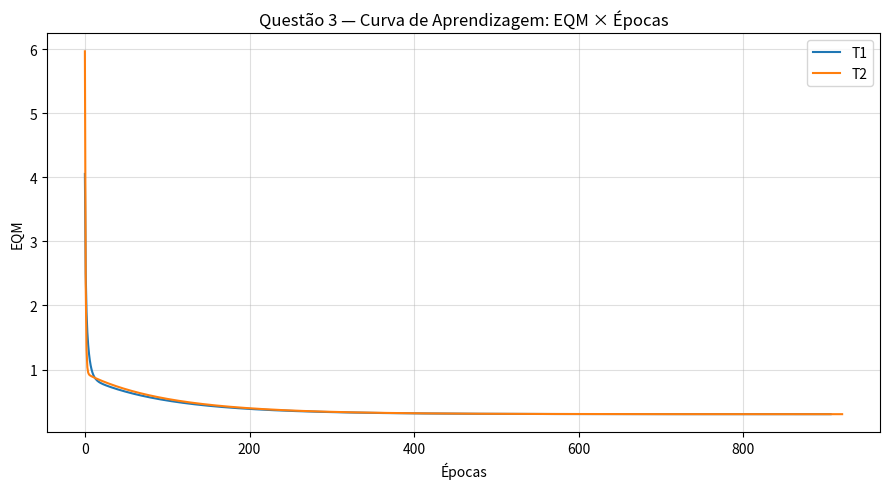

Python code for this plot:
import numpy as np
import matplotlib.pyplot as plt

# ─── DADOS ────────────────────────────────────────────────────────────────────

treinamento = np.array([
    [0.4329, -1.3719, 0.7022, -0.8535,  1.0],
    [0.3024,  0.2286, 0.8630,  2.7909, -1.0],
    [0.1349, -0.6445, 1.0530,  0.5687, -1.0],
    [0.3374, -1.7163, 0.3670, -0.6283, -1.0],
    [1.1434, -0.0485, 0.6637,  1.2606,  1.0],
    [1.3749, -0.5071, 0.4464,  1.3009,  1.0],
    [0.7221, -0.7587, 0.7681, -0.5592,  1.0],
    [0.4403, -0.8072, 0.5154, -0.3129,  1.0],
    [-0.5231, 0.3548, 0.2538,  1.5776, -1.0],
    [0.3255, -2.0000, 0.7112, -1.1209,  1.0],
    [0.5824,  1.3915,-0.2291,  4.1735, -1.0],
    [0.1340,  0.6081, 0.4450,  3.2230, -1.0],
    [0.1480, -0.2988, 0.4778,  0.8649,  1.0],
    [0.7359,  0.1869,-0.0872,  2.3584,  1.0],
    [0.7115, -1.1469, 0.3394,  0.9573, -1.0],
    [0.8251, -1.2840, 0.8452,  1.2382, -1.0],
    [0.1569,  0.3712, 0.8825,  1.7633,  1.0],
    [0.0033,  0.6835, 0.5389,  2.8249, -1.0],
    [0.4243,  0.8313, 0.2634,  3.5855, -1.0],
    [1.0490,  0.1326, 0.9138,  1.9792,  1.0],
    [1.4276,  0.5331,-0.0145,  3.7286,  1.0],
    [0.5971,  1.4865, 0.2904,  4.6069, -1.0],
    [0.8475,  2.1479, 0.3179,  5.8235, -1.0],
    [1.3967, -0.4171, 0.6443,  1.3927,  1.0],
    [0.0044,  1.5378, 0.6099,  4.7755, -1.0],
    [0.2201, -0.5668, 0.0515,  0.7829,  1.0],
    [0.6300, -1.2480, 0.8591,  0.8093, -1.0],
    [-0.2479, 0.8960, 0.0547,  1.7381,  1.0],
    [-0.3088,-0.0929, 0.8659,  1.5483, -1.0],
    [-0.5180, 1.4974, 0.5453,  2.3993,  1.0],
    [0.6833,  0.8266, 0.0829,  2.8864,  1.0],
    [0.4353, -1.4066, 0.4207, -0.4879,  1.0],
    [-0.1069,-3.2329, 0.1856, -2.4572, -1.0],
    [0.4662,  0.6261, 0.7304,  3.4370, -1.0],
    [0.8298, -1.4089, 0.3119,  1.3235, -1.0],
])

classificacao = np.array([
    [0.9694,  0.6909, 0.4334, 3.4965],
    [0.5427,  1.3832, 0.6390, 4.0352],
    [0.6081, -0.9196, 0.5925, 0.1016],
    [-0.1618, 0.4694, 0.2030, 3.0117],
    [0.1870, -0.2578, 0.6124, 1.7749],
    [0.4891, -0.5276, 0.4378, 0.6439],
    [0.3777,  2.0149, 0.7423, 3.3932],
    [1.1498, -0.4067, 0.2469, 1.5866],
    [0.9325,  1.0950, 1.0359, 3.3591],
    [0.5060,  1.3317, 0.9222, 3.7174],
    [0.0497, -2.0656, 0.6124,-0.6585],
    [0.4004,  3.5369, 0.9766, 5.3532],
    [-0.1874, 1.3343, 0.5374, 3.2189],
    [0.5060,  1.3317, 0.9222, 3.7174],
    [1.6375, -0.7911, 0.7537, 0.5515],
])

# Adicionando x0 = -1
X_train = np.hstack([-np.ones((len(treinamento), 1)), treinamento[:, :4]])
d_train = treinamento[:, 4]

X_class = np.hstack([-np.ones((len(classificacao), 1)), classificacao])

# ─── ADALINE ──────────────────────────────────────────────────────────────────

def eqm(w, X, d):
    return np.mean((d - X @ w) ** 2)

def treinar(eta=0.0025, precisao=1e-6):
    w = np.random.rand(5)
    wi = w.copy()
    eqm_hist = [eqm(w, X_train, d_train)]
    epocas = 0

    while True:
        epocas += 1
        for i in range(len(X_train)):
            u = w @ X_train[i]
            w += eta * (d_train[i] - u) * X_train[i]

        eqm_atual = eqm(w, X_train, d_train)
        eqm_hist.append(eqm_atual)

        if abs(eqm_hist[-1] - eqm_hist[-2]) <= precisao:
            break

    return wi, w, epocas, eqm_hist

# ─── 5 TREINAMENTOS ───────────────────────────────────────────────────────────

np.random.seed(None)
resultados = []
historicos = []

for t in range(5):
    wi, wf, ep, hist = treinar()
    resultados.append({'wi': wi, 'wf': wf, 'epocas': ep})
    historicos.append(hist)

# ─── Q1: Tabela de treinamentos ───────────────────────────────────────────────

fig, ax = plt.subplots(figsize=(15, 3.5))
ax.axis('off')
ax.set_title('Questão 1 — Resultados dos Treinamentos ADALINE (η = 0.0025)', fontsize=13, pad=12)

cols = ['Trein.',
        'w0 ini', 'w1 ini', 'w2 ini', 'w3 ini', 'w4 ini',
        'w0 fin', 'w1 fin', 'w2 fin', 'w3 fin', 'w4 fin',
        'Épocas']
rows = []
for i, r in enumerate(resultados):
    rows.append([f"T{i+1}"]
                + [f"{v:.4f}" for v in r['wi']]
                + [f"{v:.4f}" for v in r['wf']]
                + [str(r['epocas'])])

table = ax.table(cellText=rows, colLabels=cols, loc='center', cellLoc='center')
table.auto_set_font_size(False)
table.set_fontsize(8.5)
table.scale(1, 1.6)

plt.tight_layout()
plt.savefig('q1_treinamentos.png', dpi=130, bbox_inches='tight')
plt.close()

# ─── Q2: Curva EQM x Épocas (T1 e T2) ────────────────────────────────────────

plt.figure(figsize=(9, 5))
plt.plot(historicos[0], label='T1')
plt.plot(historicos[1], label='T2')
plt.xlabel('Épocas')
plt.ylabel('EQM')
plt.title('Questão 3 — Curva de Aprendizagem: EQM × Épocas')
plt.legend()
plt.grid(True, alpha=0.4)
plt.tight_layout()
plt.savefig('q3_eqm.png', dpi=130, bbox_inches='tight')
plt.close()

# ─── Q3: Classificação das amostras ───────────────────────────────────────────

fig, ax = plt.subplots(figsize=(10, 5.5))
ax.axis('off')
ax.set_title('Questão 4 — Classificação das Amostras (A = −1, B = +1)', fontsize=13, pad=12)

cols3 = ['Amostra', 'y(T1)', 'y(T2)', 'y(T3)', 'y(T4)', 'y(T5)']
rows3 = []
for i in range(len(classificacao)):
    row = [f"A{i+1}"]
    for r in resultados:
        u = r['wf'] @ X_class[i]
        y = 1 if u >= 0 else -1
        row.append('B (+1)' if y == 1 else 'A (−1)')
    rows3.append(row)

table3 = ax.table(cellText=rows3, colLabels=cols3, loc='center', cellLoc='center')
table3.auto_set_font_size(False)
table3.set_fontsize(9)
table3.scale(1, 1.6)

plt.tight_layout()
plt.savefig('q4_classificacao.png', dpi=130, bbox_inches='tight')
plt.close()

# ─── Q4: Explicação pesos finais ──────────────────────────────────────────────

fig, ax = plt.subplots(figsize=(10, 4))
ax.axis('off')
ax.set_title('Questão 5 — Por que os pesos finais são praticamente iguais?', fontsize=13, pad=12)

texto = (
    "Embora o número de épocas varie entre os treinamentos, os pesos finais\n"
    "convergem para valores praticamente idênticos. Isso ocorre porque:\n\n"
    "1. Superfície de erro convexa\n"
    "   O ADALINE minimiza o EQM, cuja superfície de erro é um parabolóide\n"
    "   com um único mínimo global. O Gradiente Descendente (Regra Delta)\n"
    "   sempre converge para esse mesmo ponto, independente da partida.\n\n"
    "2. Pesos iniciais diferentes → caminhos diferentes, mesmo destino\n"
    "   Cada treinamento começa em um ponto diferente da superfície de erro.\n"
    "   Alguns caminhos são mais curtos (menos épocas), outros mais longos,\n"
    "   mas todos chegam ao mesmo mínimo global.\n\n"
    "Conclusão: a variação no número de épocas reflete apenas a distância\n"
    "do ponto inicial até o mínimo, não o resultado final do aprendizado."
)

ax.text(0.02, 0.95, texto, transform=ax.transAxes,
        fontsize=10, va='top', fontfamily='monospace',
        bbox=dict(boxstyle='round', facecolor='#f0f0f0', edgecolor='gray'))

plt.tight_layout()
plt.savefig('q5_explicacao.png', dpi=130, bbox_inches='tight')
plt.close()

print("Imagens geradas: q1_treinamentos.png, q3_eqm.png, q4_classificacao.png, q5_explicacao.png")
